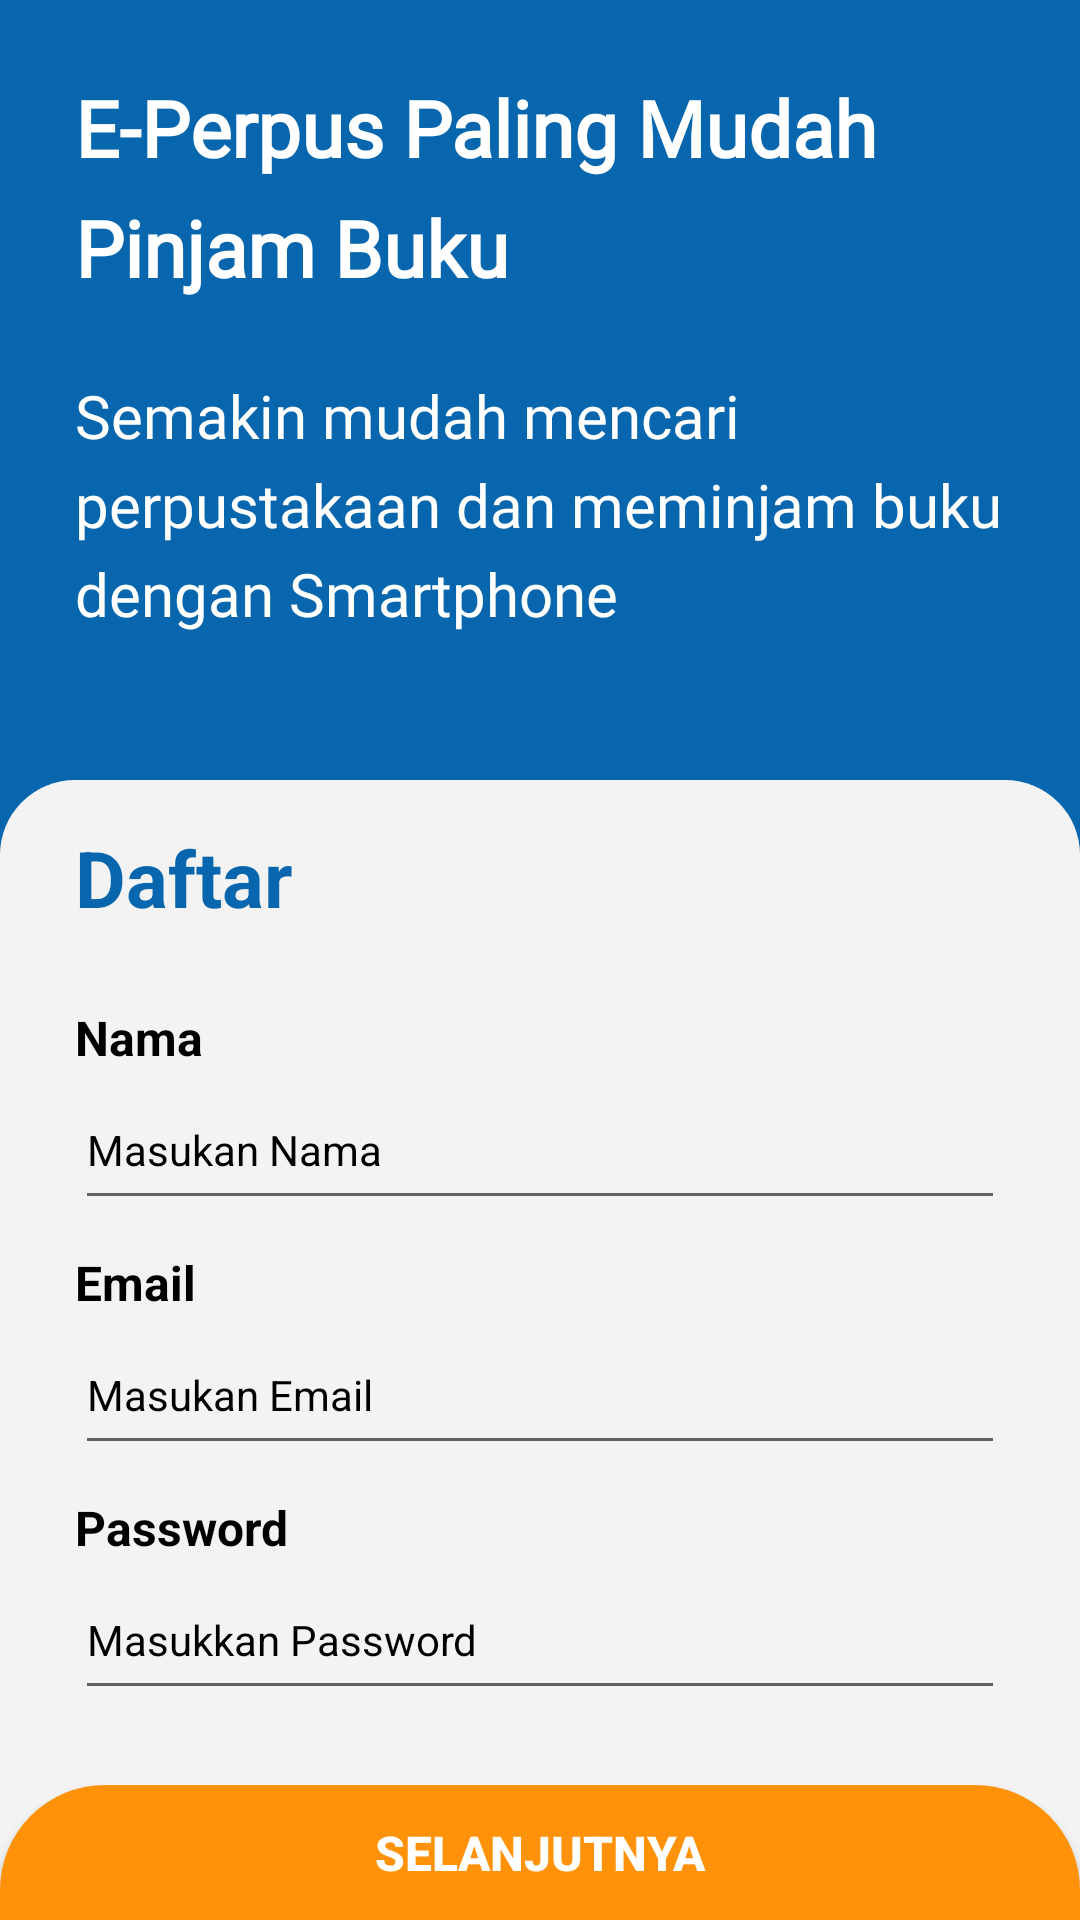

Android layout source for this screen:
<!-- AndroidManifest.xml: application theme Theme.Perpustakaan -->
<!-- res/layout/activity_daftar.xml -->
<?xml version="1.0" encoding="utf-8"?>
<RelativeLayout xmlns:android="http://schemas.android.com/apk/res/android"
    xmlns:app="http://schemas.android.com/apk/res-auto"
    xmlns:tools="http://schemas.android.com/tools"
    android:layout_width="match_parent"
    android:layout_height="match_parent"
    tools:context=".DaftarActivity"
    android:background="#0766AD"
    >

    <LinearLayout
        android:layout_width="match_parent"
        android:layout_height="wrap_content"
        android:padding="25dp"
        android:orientation="vertical"
        >

        <TextView
            android:layout_width="match_parent"
            android:layout_height="wrap_content"
            android:text="@string/title"
            android:textSize="26dp"
            android:fontFamily="@font/outfitlight"
            android:lineHeight="40dp"
            android:textStyle="bold"
            android:textColor="#FFF"
            />

        <TextView
            android:layout_marginTop="25dp"
            android:layout_width="match_parent"
            android:layout_height="wrap_content"
            android:text="@string/sub_title"
            android:textSize="20dp"
            android:lineSpacingExtra="6dp"
            android:fontFamily="@font/outfit"
            android:textColor="#FFF"/>

    </LinearLayout>

    <LinearLayout
        android:layout_width="match_parent"
        android:layout_height="380dp"
        android:gravity="bottom"
        android:background="@drawable/shape"
        android:layout_alignParentBottom="true"
        android:orientation="vertical"
        >
        <TextView
            android:layout_width="match_parent"
            android:layout_height="wrap_content"
            android:text="Daftar"
            android:layout_marginLeft="25dp"
            android:layout_marginTop="15dp"
            android:textStyle="bold"
            android:textColor="#0766AD"
            android:textSize="26dp"/>

        <LinearLayout
            android:layout_width="match_parent"
            android:layout_height="wrap_content"
            android:orientation="vertical"
            android:padding="25dp"
            android:layout_gravity="center"
            >

            <TextView
                android:layout_width="match_parent"
                android:layout_height="wrap_content"
                android:text="Nama"
                android:textStyle="bold"
                android:textColor="#000"
                android:textSize="16dp"/>


            <EditText
                android:layout_width="match_parent"
                android:layout_height="50dp"
                android:hint="Masukan Nama"
                android:textColorHint="#000"
                android:textColor="#000"
                android:textSize="14dp"
                />

            <TextView
                android:layout_marginTop="10dp"
                android:layout_width="match_parent"
                android:layout_height="wrap_content"
                android:text="Email"
                android:textStyle="bold"
                android:textColor="#000"
                android:textSize="16dp"/>


            <EditText
                android:layout_width="match_parent"
                android:layout_height="50dp"
                android:hint="Masukan Email"
                android:textColorHint="#000"
                android:textColor="#000"
                android:textSize="14dp"
                />

            <TextView
                android:layout_width="match_parent"
                android:layout_height="wrap_content"
                android:text="Password"
                android:layout_marginTop="10dp"
                android:textColor="#000"
                android:textStyle="bold"
                android:textSize="16dp"/>
            <EditText
                android:layout_width="match_parent"
                android:layout_height="50dp"
                android:hint="Masukkan Password"
                android:textColor="#000"
                android:textSize="14dp"
                android:textColorHint="#000"
                />
        </LinearLayout>
        <LinearLayout
            android:layout_width="match_parent"
            android:layout_height="wrap_content"
            >
            <Button
                android:id="@+id/btnslnjt"
                android:layout_width="match_parent"
                android:layout_height="wrap_content"
                android:layout_weight="1"
                android:background="@drawable/shapemasuk"
                android:textColor="#FFF"
                android:text="Selanjutnya"
                android:textStyle="bold"
                android:textSize="16dp"
                />
        </LinearLayout>


    </LinearLayout>
</RelativeLayout>
<!-- resources referenced by this layout -->
<resources>
  <!-- drawable shape (drawable) -->
  <?xml version="1.0" encoding="utf-8"?>
  <shape xmlns:android="http://schemas.android.com/apk/res/android">
      <solid android:color="#F3F3F3"/>
      <corners android:topLeftRadius="25dp" android:topRightRadius="25dp"/>
  
  </shape>
  <!-- drawable shapemasuk (drawable) -->
  <?xml version="1.0" encoding="utf-8"?>
  <shape xmlns:android="http://schemas.android.com/apk/res/android">
  
      <solid android:color="#FF9209"/>
      <corners android:topRightRadius="35dp" android:topLeftRadius="35dp"/>
  </shape>
  <string name="sub_title">Semakin mudah mencari perpustakaan dan meminjam buku dengan Smartphone</string>
  <string name="title">E-Perpus Paling Mudah Pinjam Buku</string>
  <style name="Theme.Perpustakaan" parent="Base.Theme.Perpustakaan" />
  <style name="Base.Theme.Perpustakaan" parent="Theme.AppCompat.DayNight.NoActionBar">
          
          
      </style>
</resources>
